Run: headless pygame with SDL's dummy video driver; simulated clock (each Clock.tick advances the game by its frame time, no real sleeping); random seed 0; keys injected as events and as key.get_pressed() state; mouse plan: one left click at the window centre at the start of phase 2, then a move to the lower-right quarter at the start of phase 3.
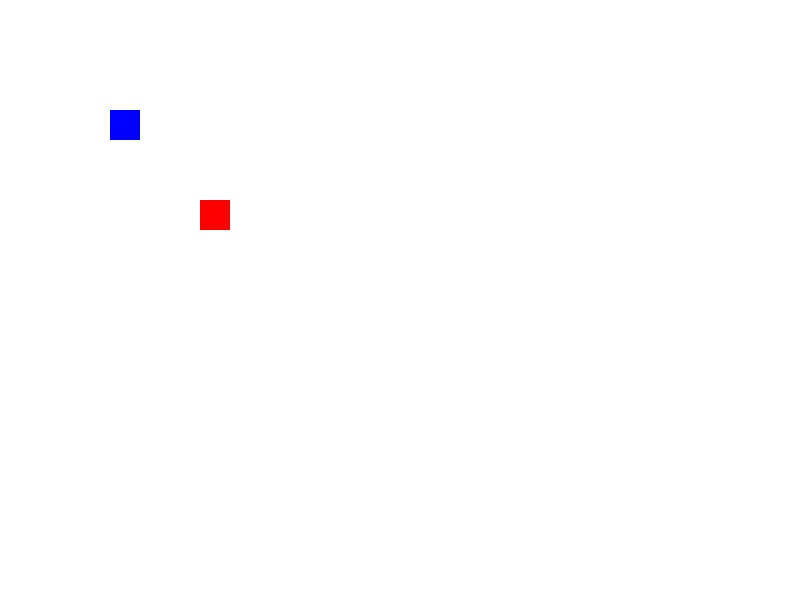
Frame 1 of 4 · flips 1–60 · no input
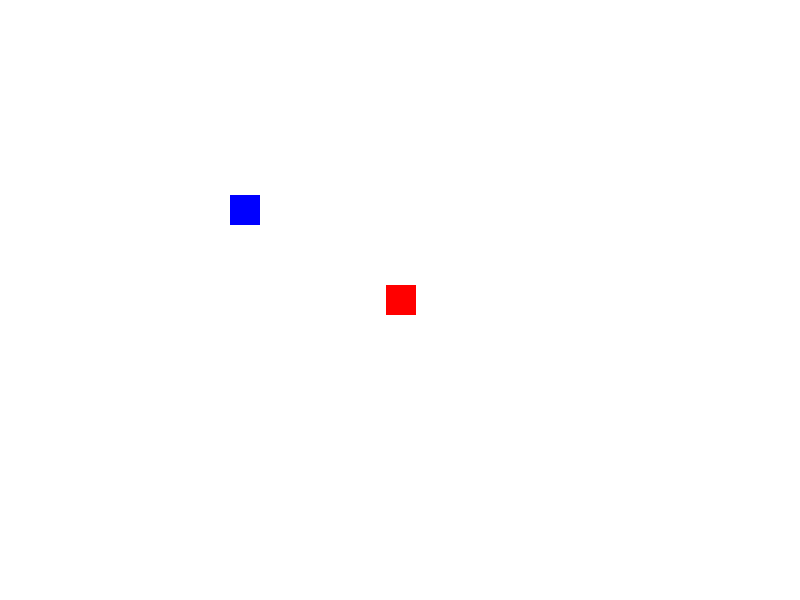
Frame 2 of 4 · flips 61–180 · clicked the window centre · tapped SPACE, RETURN · held RIGHT (→), D
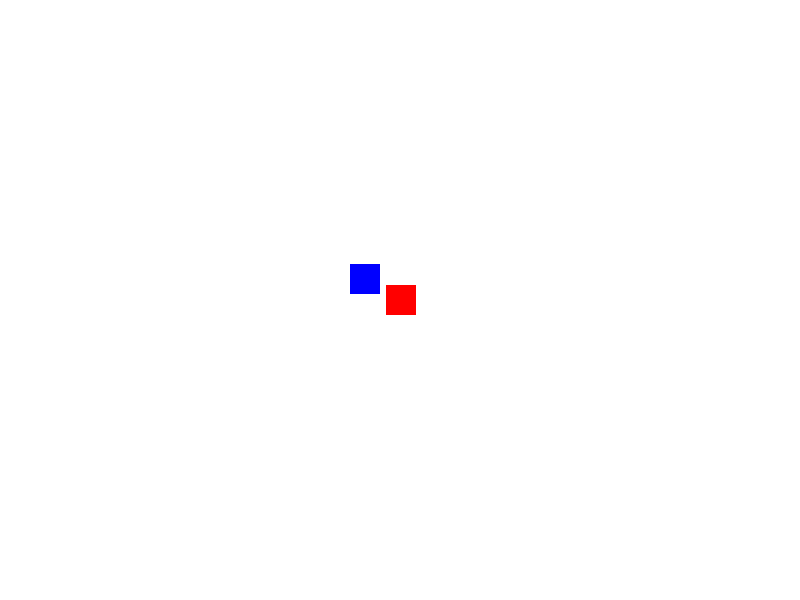
Frame 3 of 4 · flips 181–300 · moved the mouse to the lower-right quarter · held DOWN (↓), S
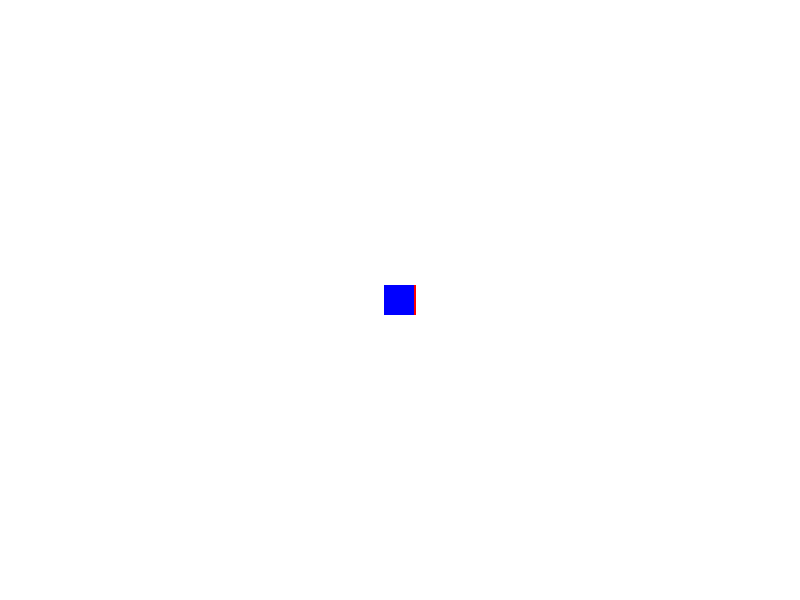
Frame 4 of 4 · flips 301–420 · held LEFT (←), A, UP (↑), W

The pygame program that drew these frames:

import pygame
import math

pygame.init()

WIDTH, HEIGHT = 800, 600
ENEMY_SPEED = 1
CHARACTER_SPEED = 3 # Adjust the target's movement speed

WHITE = (255, 255, 255)
RED = (255, 0, 0)
BLUE = (0, 0, 255)

screen = pygame.display.set_mode((WIDTH, HEIGHT))
pygame.display.set_caption("Character Chases Red Square")

enemy = pygame.Rect(50, 50, 30, 30)  # blue square
character = pygame.Rect(200, 200, 30, 30)  # red square

moving = False

running = True
while running:
    for event in pygame.event.get():
        if event.type == pygame.QUIT:
            running = False
        elif event.type == pygame.MOUSEBUTTONDOWN:
            if event.button == 1:  # Left mouse button clicked
                character_x, character_y = pygame.mouse.get_pos()
                moving = True

    if moving:
        # Calculate the direction vector from ENEMY to target
        dx, dy = character_x - character.centerx, character_y - character.centery
        distance = math.sqrt(dx ** 2 + dy ** 2)

        if distance > 0:
            # Normalize the direction vector
            dx /= distance
            dy /= distance

            # Move the target (red square) towards the clicked position
            character.x += dx * CHARACTER_SPEED
            character.y += dy * CHARACTER_SPEED

    # Calculate the direction vector from enemy to character
    dx, dy = character.centerx - enemy.centerx, character.centery - enemy.centery
    distance = math.sqrt(dx ** 2 + dy ** 2)

    if distance > 0:
        dx /= distance
        dy /= distance

        # Move the character in the direction
        enemy.x += dx * ENEMY_SPEED
        enemy.y += dy * ENEMY_SPEED

    screen.fill(WHITE)

    # Draw the squares
    pygame.draw.rect(screen, RED, character)
    pygame.draw.rect(screen, BLUE, enemy)

    # Update the display
    pygame.display.flip()
pygame.quit()
